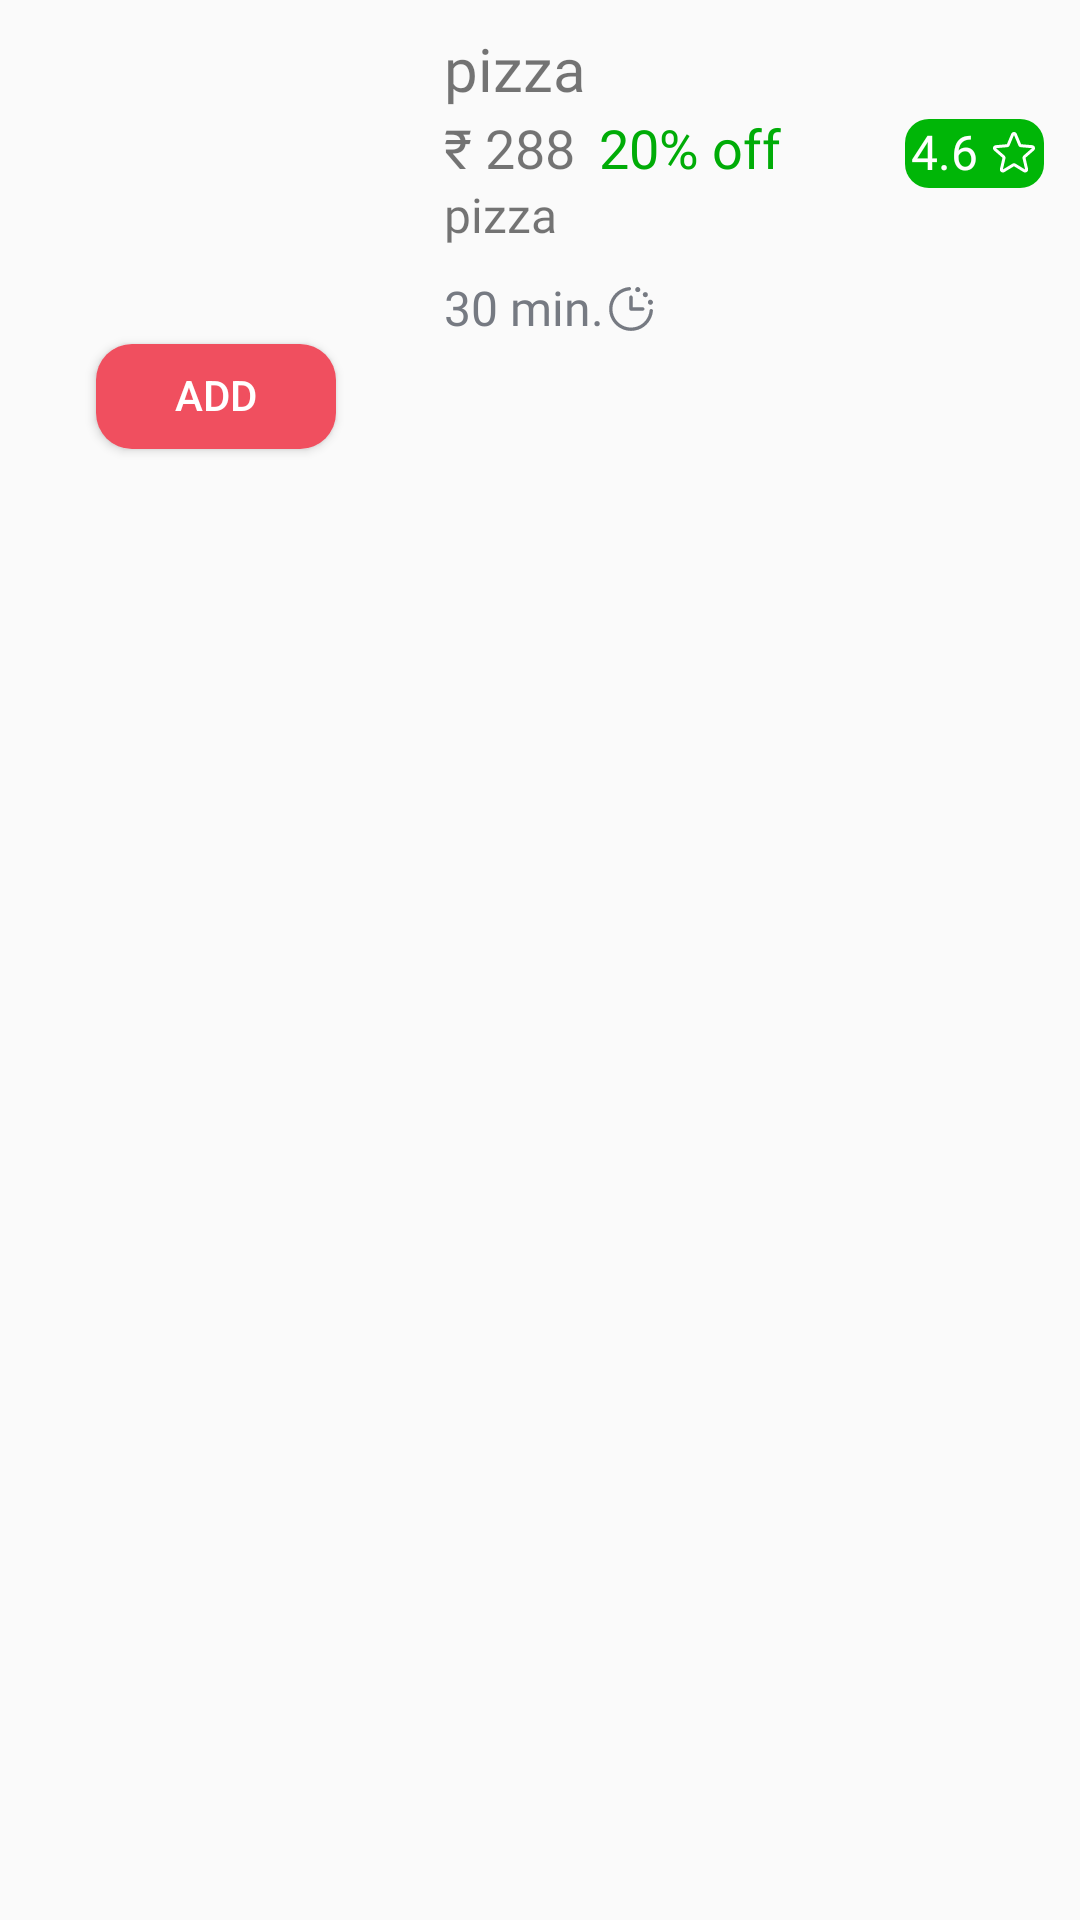

Android layout source for this screen:
<!-- AndroidManifest.xml: activity theme WhiteStatusBarTheme -->
<!-- res/layout/product.xml -->
<?xml version="1.0" encoding="utf-8"?>
<androidx.constraintlayout.widget.ConstraintLayout xmlns:android="http://schemas.android.com/apk/res/android"
    xmlns:app="http://schemas.android.com/apk/res-auto"
    xmlns:tools="http://schemas.android.com/tools"
    android:id="@+id/category_constraint_layout"
    android:layout_width="match_parent"
    android:layout_height="wrap_content"
    android:padding="12dp">

    <com.google.android.material.imageview.ShapeableImageView
        android:id="@+id/product_image"
        android:layout_width="120dp"
        android:layout_height="120dp"
        android:scaleType="centerCrop"
        app:layout_constraintStart_toStartOf="parent"
        app:layout_constraintTop_toTopOf="parent"
        app:shapeAppearance="@style/RoundedImage"
        app:srcCompat="@drawable/pictures_of_pizza" />

    <TextView
        android:id="@+id/product_name"
        android:layout_width="wrap_content"
        android:layout_height="wrap_content"
        android:layout_marginStart="16dp"
        android:fontFamily="@font/open_sans_bold"
        android:maxLines="1"
        android:text="pizza"
        android:textAlignment="center"
        android:textSize="20sp"
        app:layout_constraintStart_toEndOf="@+id/product_image"
        app:layout_constraintTop_toTopOf="parent" />

    <RelativeLayout
        android:id="@+id/product_details"
        android:layout_width="0dp"
        android:layout_height="wrap_content"
        android:layout_marginVertical="4dp"
        android:layout_marginStart="16dp"
        android:orientation="horizontal"
        app:layout_constraintEnd_toEndOf="parent"
        app:layout_constraintStart_toEndOf="@+id/product_image"
        app:layout_constraintTop_toBottomOf="@+id/product_name">

        <LinearLayout
            android:layout_width="wrap_content"
            android:layout_height="wrap_content"
            android:layout_alignParentStart="true"
            android:orientation="horizontal">


            <TextView
                android:id="@+id/product_price"
                android:layout_width="wrap_content"
                android:layout_height="wrap_content"
                android:fontFamily="@font/open_sans_bold"
                android:text="₹ 288"
                android:textAlignment="center"
                android:textSize="18sp"
                app:layout_constraintStart_toEndOf="@+id/product_image"
                app:layout_constraintTop_toTopOf="parent" />

            <TextView
                android:id="@+id/product_discount"
                android:layout_width="wrap_content"
                android:layout_height="wrap_content"
                android:layout_marginStart="8dp"
                android:fontFamily="@font/open_sans_bold"
                android:text="20% off"
                android:textColor="#00AC07"
                android:textAlignment="center"
                android:textSize="18sp"
                app:layout_constraintStart_toEndOf="@+id/product_image"
                app:layout_constraintTop_toTopOf="parent" />
        </LinearLayout>


        <TextView
            android:id="@+id/product_rating"
            android:layout_width="wrap_content"
            android:layout_height="wrap_content"
            android:layout_alignParentEnd="true"
            android:includeFontPadding="false"
            android:layout_marginStart="8dp"
            android:background="@drawable/rating_background"
            android:textColor="@color/white"
            android:drawableEnd="@drawable/star"
            android:drawableTint="@color/white"
            android:fontFamily="@font/open_sans_bold"

            android:text="4.6"
            android:padding="2dp"
            android:drawablePadding="4dp"
            android:textAlignment="center"
            android:textSize="16sp" />
    </RelativeLayout>

    <TextView
        android:id="@+id/product_description"
        android:layout_width="wrap_content"
        android:layout_height="wrap_content"
        android:layout_marginStart="16dp"
        android:fontFamily="@font/open_sans_medium"
        android:maxLines="1"
        android:text="pizza"
        android:textAlignment="center"
        android:textSize="16sp"
        app:layout_constraintStart_toEndOf="@+id/product_image"
        app:layout_constraintTop_toBottomOf="@id/product_details" />

    <TextView
        android:id="@+id/delivery_time"
        android:layout_width="wrap_content"
        android:layout_height="wrap_content"
        android:layout_marginVertical="12dp"
        android:layout_marginStart="16dp"
        android:fontFamily="@font/open_sans_medium"
        android:maxLines="1"
        android:text="30 min."
        android:textColor="@color/darkGrey"
        android:drawableTint="@color/darkGrey"
        android:drawableEnd="@drawable/timer"
        android:textAlignment="center"
        android:textSize="16sp"
        app:layout_constraintStart_toEndOf="@+id/product_image"
        app:layout_constraintTop_toBottomOf="@id/product_description" />

    <Button
        android:id="@+id/add_cart_button"
        android:layout_width="80dp"
        android:layout_height="35dp"
        android:backgroundTint="@color/primaryColor"
        android:background="@drawable/button_background"
        android:gravity="center"
        android:textColor="@color/white"
        app:layout_constraintBottom_toBottomOf="@+id/product_image"
        app:layout_constraintEnd_toEndOf="@+id/product_image"
        app:layout_constraintStart_toStartOf="@+id/product_image"
        app:layout_constraintTop_toBottomOf="@+id/product_image"
        android:text="add" />
</androidx.constraintlayout.widget.ConstraintLayout>
<!-- resources referenced by this layout -->
<resources>
  <color name="darkGrey">#767A82</color>
  <color name="primaryColor">#F04F5F</color>
  <color name="white">#FFFFFFFF</color>
  <!-- drawable button_background (drawable) -->
  <?xml version="1.0" encoding="utf-8"?>
  <selector xmlns:android="http://schemas.android.com/apk/res/android">
      <item android:state_enabled="true">
          <shape>
              android:shape="rectangle">
              <corners android:radius="12dp" />
              <solid android:color="@color/black" />
          </shape>
      </item>
      <item android:state_enabled="false">
          <shape android:layout_height="wrap_content">
              android:shape="rectangle">
              <corners android:radius="12dp" />
              <solid android:color="@color/lightGrey" />
          </shape>
      </item>
  </selector>
  <!-- drawable rating_background (drawable) -->
  <?xml version="1.0" encoding="utf-8"?>
  <shape xmlns:android="http://schemas.android.com/apk/res/android"
      android:shape="rectangle">
      <corners android:radius="8dp" />
      <solid android:color="#00B607" />
  </shape>
  <!-- drawable star (drawable) -->
  <vector android:height="16dp" android:viewportHeight="36"
      android:viewportWidth="36" android:width="16dp" xmlns:android="http://schemas.android.com/apk/res/android">
      <path android:fillColor="#000000" android:pathData="M33.638,13.681C33.501,13.261 33.245,12.891 32.899,12.616C32.554,12.341 32.136,12.173 31.696,12.134L23.344,11.415L20.07,3.629C19.9,3.221 19.612,2.872 19.244,2.627C18.876,2.381 18.443,2.25 18,2.25C17.558,2.25 17.125,2.381 16.757,2.627C16.388,2.872 16.101,3.221 15.93,3.629L12.666,11.415L4.305,12.139C3.863,12.176 3.443,12.342 3.095,12.618C2.748,12.893 2.49,13.265 2.353,13.686C2.216,14.107 2.207,14.56 2.326,14.987C2.446,15.413 2.688,15.795 3.024,16.085L9.367,21.628L7.466,29.86C7.365,30.291 7.394,30.742 7.548,31.156C7.703,31.571 7.976,31.931 8.334,32.191C8.691,32.451 9.118,32.6 9.56,32.619C10.002,32.639 10.44,32.527 10.818,32.299L17.99,27.939L25.178,32.299C25.557,32.527 25.994,32.639 26.436,32.619C26.878,32.6 27.305,32.451 27.663,32.191C28.02,31.931 28.293,31.571 28.448,31.156C28.602,30.742 28.631,30.291 28.53,29.86L26.63,21.62L32.973,16.085C33.308,15.794 33.55,15.411 33.668,14.984C33.787,14.556 33.776,14.103 33.638,13.681ZM31.497,14.384L25.155,19.92C24.847,20.188 24.617,20.536 24.491,20.925C24.365,21.314 24.348,21.73 24.441,22.129L26.346,30.375L19.165,26.016C18.814,25.802 18.412,25.689 18.002,25.689C17.591,25.689 17.189,25.802 16.839,26.016L9.667,30.375L11.56,22.134C11.653,21.736 11.635,21.32 11.509,20.931C11.384,20.541 11.154,20.194 10.845,19.925L4.5,14.393C4.5,14.389 4.5,14.384 4.5,14.38L12.859,13.658C13.267,13.622 13.658,13.475 13.988,13.233C14.319,12.991 14.578,12.664 14.736,12.286L18,4.511L21.263,12.286C21.421,12.664 21.68,12.991 22.011,13.233C22.341,13.475 22.732,13.622 23.14,13.658L31.5,14.38C31.5,14.38 31.5,14.389 31.5,14.39L31.497,14.384Z"/>
  </vector>
  <!-- drawable timer: vector/xml drawable (drawable, 2975 chars, omitted) -->
  <style name="RoundedImage">
          <item name="cornerSize">10%</item>
      </style>
  <style name="WhiteStatusBarTheme" parent="Base.Theme.FoodOrderingApp">
          <item name="android:windowLightStatusBar">true</item>
          <item name="android:statusBarColor">@color/black</item>
      </style>
  <color name="black">#FF000000</color>
  <color name="lightGrey">#D0D5DB</color>
  <style name="Base.Theme.FoodOrderingApp" parent="Theme.AppCompat.Light.NoActionBar">
          
          <item name="android:includeFontPadding">false</item>
  
          
      </style>
</resources>
